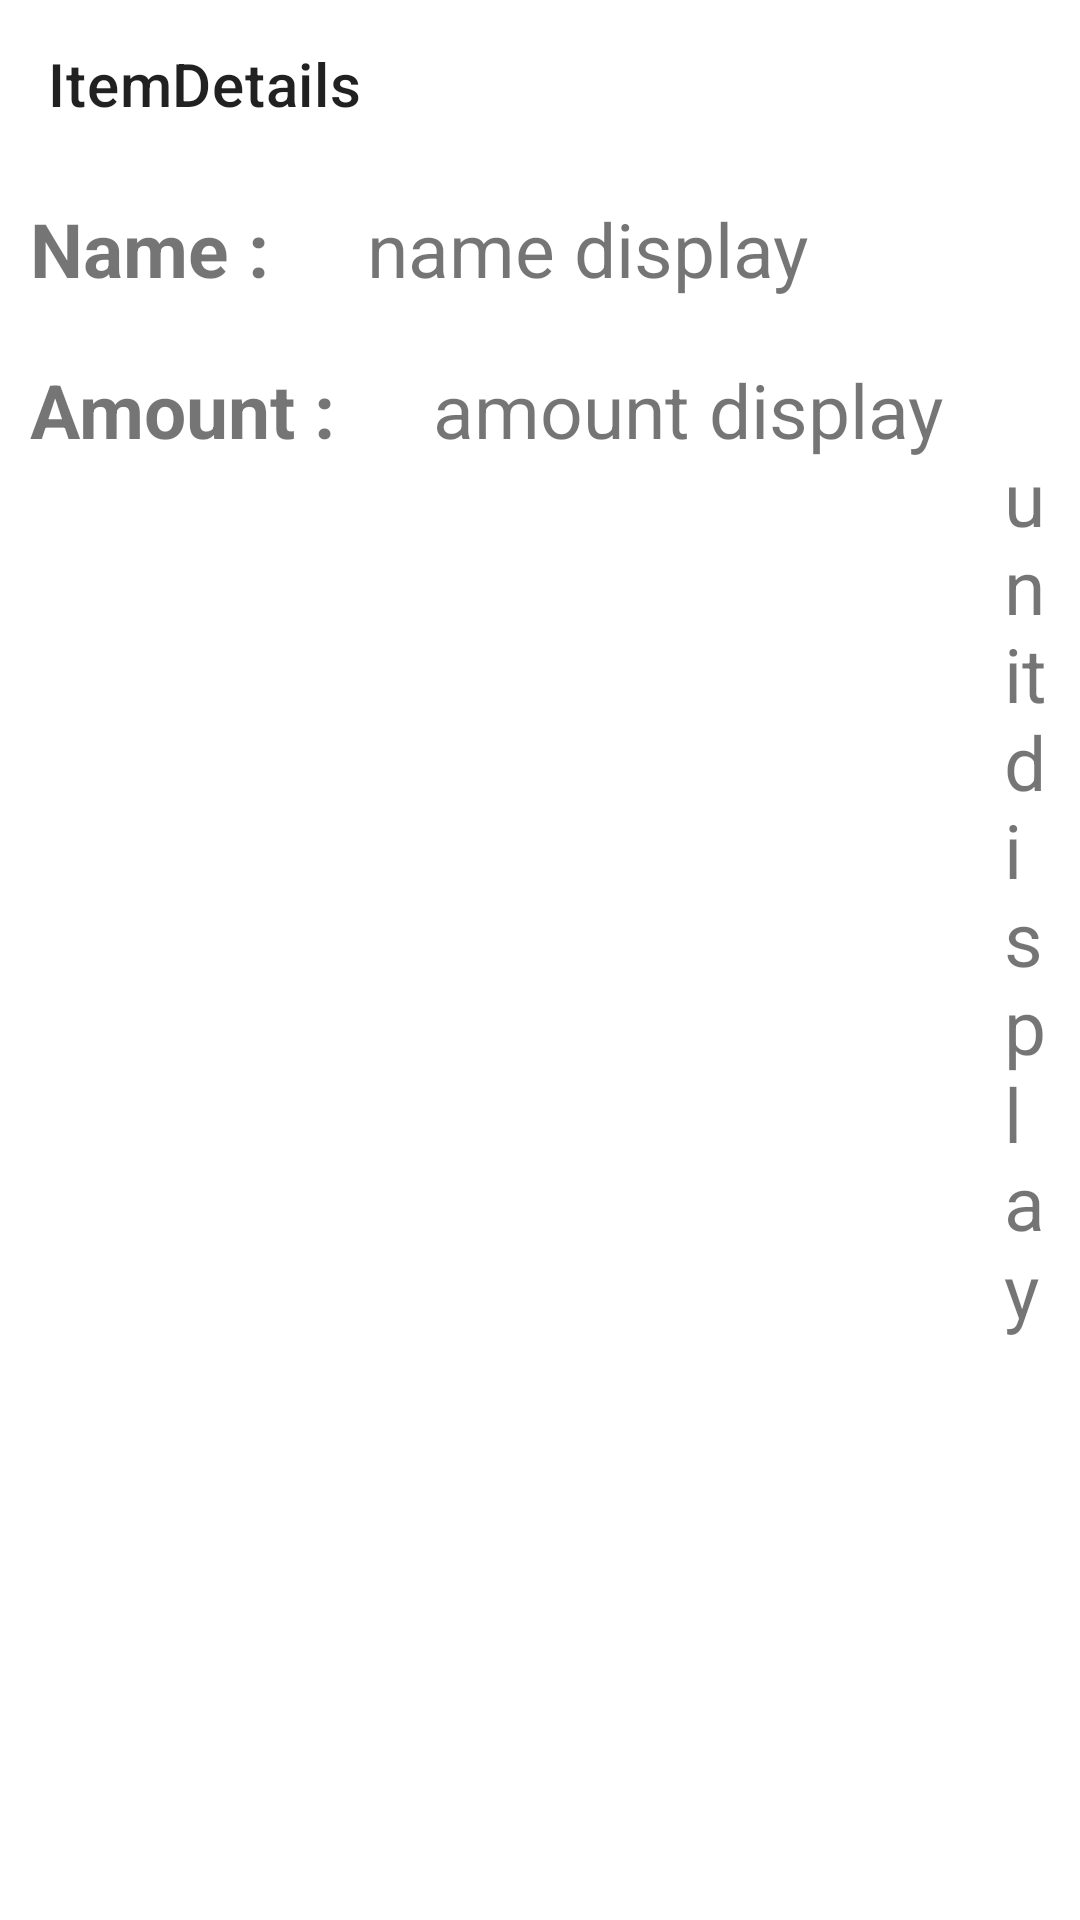

The Android layout XML behind this screen, and the referenced resources:
<!-- AndroidManifest.xml: application theme Theme.GroceriesTracker -->
<!-- res/layout/activity_item_details.xml -->
<?xml version="1.0" encoding="utf-8"?>
<androidx.constraintlayout.widget.ConstraintLayout xmlns:android="http://schemas.android.com/apk/res/android"
    xmlns:app="http://schemas.android.com/apk/res-auto"
    xmlns:tools="http://schemas.android.com/tools"
    android:layout_width="match_parent"
    android:layout_height="match_parent"
    tools:context=".ui.ItemDetails">

    
    <androidx.appcompat.widget.Toolbar
        android:id="@+id/toolbar"
        android:layout_width="match_parent"
        android:layout_height="?attr/actionBarSize"
        app:title="ItemDetails"

        app:layout_constraintEnd_toEndOf="parent"
        app:layout_constraintStart_toStartOf="parent"
        app:layout_constraintTop_toTopOf="parent" />

    
    <LinearLayout
        android:layout_width="match_parent"
        android:layout_height="wrap_content"
        android:orientation="vertical"
        app:layout_constraintTop_toBottomOf="@id/toolbar">

        
        <LinearLayout
            android:layout_width="match_parent"
            android:layout_height="wrap_content"
            android:orientation="horizontal">
            <TextView
                android:layout_width="wrap_content"
                android:layout_height="wrap_content"
                android:text="Name : "
                android:id="@+id/name"
                android:layout_margin="10dp"
                android:textStyle="bold"
                android:textSize="25sp"
                />
            <TextView
                android:id="@+id/display_name"
                android:layout_width="wrap_content"
                android:layout_height="wrap_content"
                android:text=" name display"
                android:layout_margin="10dp"
                android:textSize="25sp"
                />

        </LinearLayout>

        
        <LinearLayout
            android:layout_width="match_parent"
            android:layout_height="wrap_content"
            android:orientation="horizontal">
            <TextView
                android:layout_width="wrap_content"
                android:layout_height="wrap_content"
                android:text="Amount : "
                android:id="@+id/amount"
                android:layout_margin="10dp"
                android:textStyle="bold"
                android:textSize="25sp"
                />
            <TextView
                android:id="@+id/display_amount"
                android:layout_width="wrap_content"
                android:layout_height="wrap_content"
                android:text=" amount display"
                android:layout_margin="10dp"
                android:textSize="25sp"
                />
            <TextView
                android:id="@+id/display_unit"
                android:layout_width="wrap_content"
                android:layout_height="wrap_content"
                android:text=" unit display"
                android:layout_margin="10dp"
                android:textSize="25sp"
                />

        </LinearLayout>

    </LinearLayout>
</androidx.constraintlayout.widget.ConstraintLayout>
<!-- resources referenced by this layout -->
<resources>
  <style name="Theme.GroceriesTracker" parent="Theme.MaterialComponents.DayNight.DarkActionBar">
          
          <item name="colorPrimary">@color/purple_500</item>
          <item name="colorPrimaryVariant">@color/purple_700</item>
          <item name="colorOnPrimary">@color/white</item>
          
          <item name="colorSecondary">@color/teal_200</item>
          <item name="colorSecondaryVariant">@color/teal_700</item>
          <item name="colorOnSecondary">@color/black</item>
          
          <item name="android:statusBarColor">?attr/colorPrimaryVariant</item>
          
      </style>
  <color name="purple_500">#FF6200EE</color>
  <color name="purple_700">#FF3700B3</color>
  <color name="white">#FFFFFFFF</color>
  <color name="teal_200">#FF03DAC5</color>
  <color name="teal_700">#FF018786</color>
  <color name="black">#FF000000</color>
</resources>
